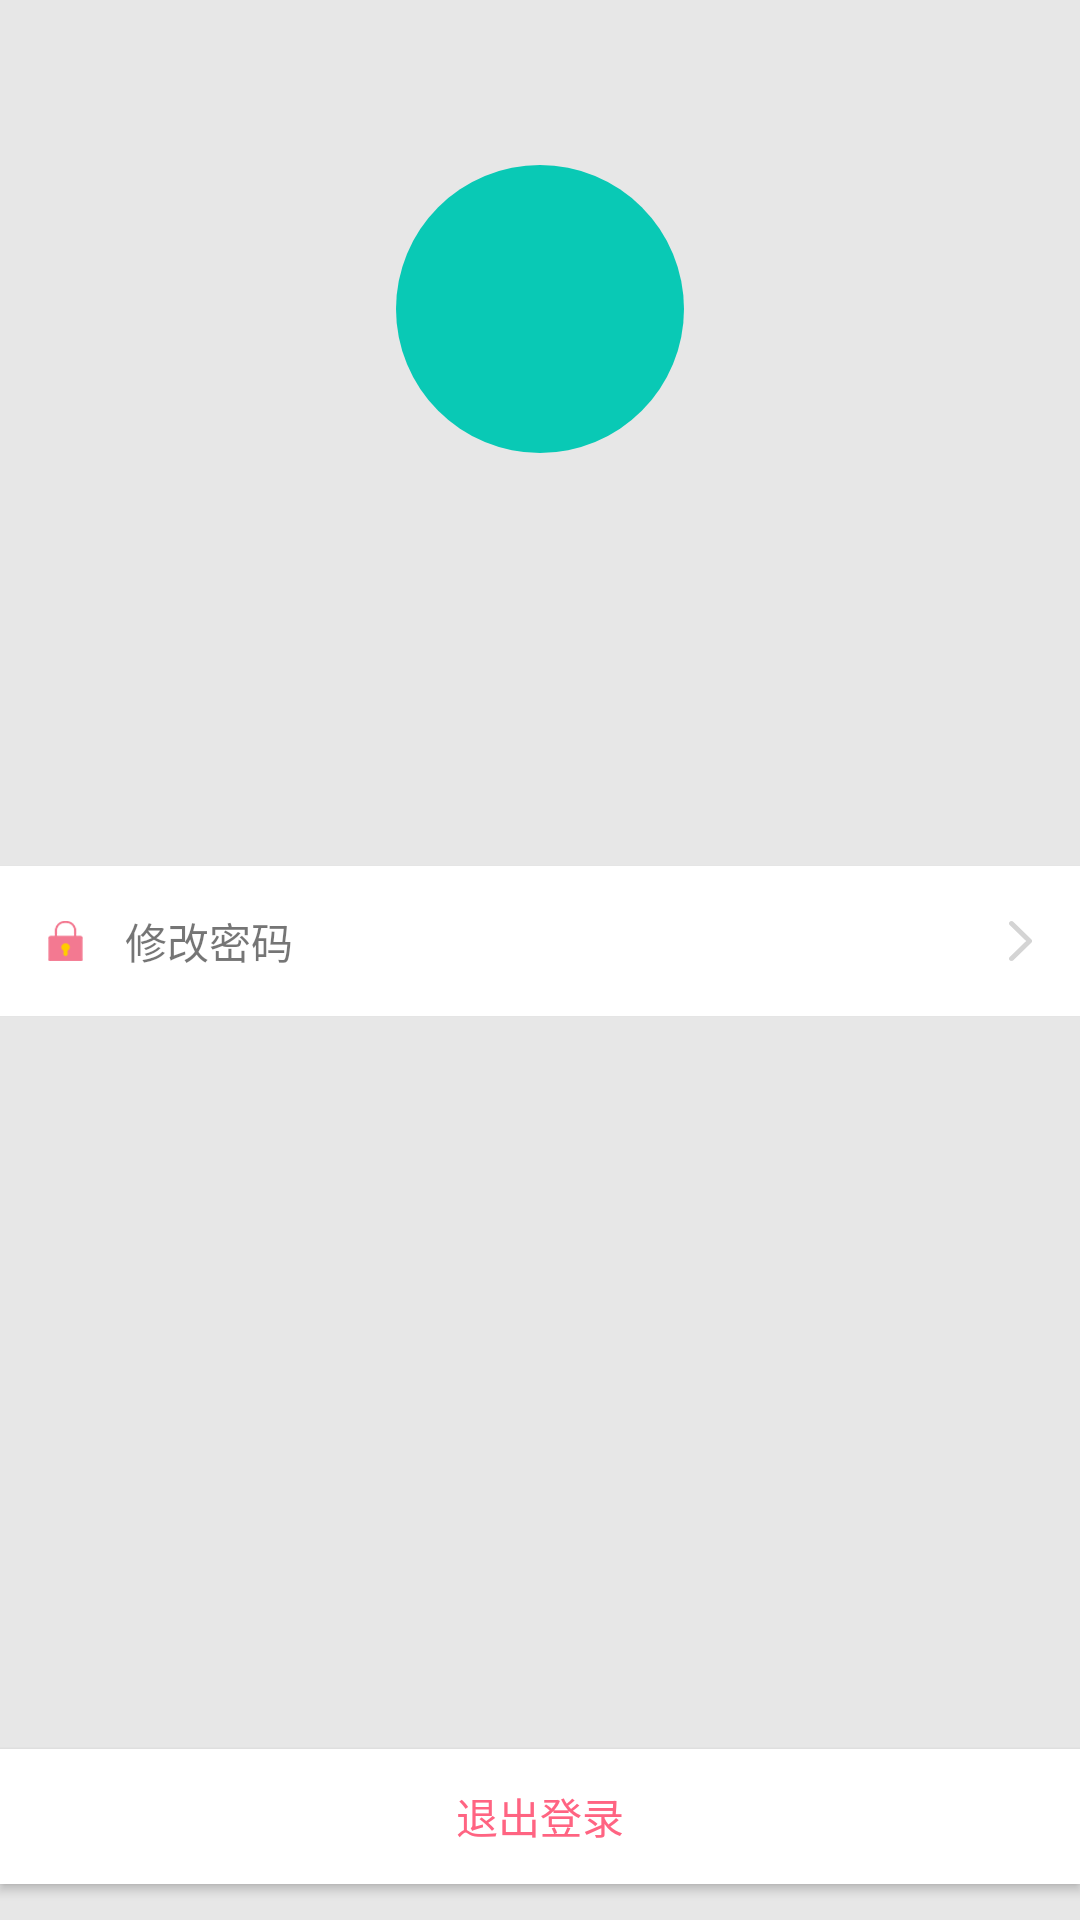

Here is an Android app screen rendered from its layout file. Give the layout XML and the strings, colors and styles it references.
<!-- AndroidManifest.xml: application theme AppTheme -->
<!-- res/layout/fragment_mine.xml -->
<?xml version="1.0" encoding="utf-8"?>
<LinearLayout xmlns:android="http://schemas.android.com/apk/res/android"
    android:layout_width="match_parent"
    android:layout_height="match_parent"
    android:fitsSystemWindows="true"
    android:orientation="vertical">

    <LinearLayout
        android:id="@+id/info_layout"
        android:layout_width="match_parent"
        android:layout_height="wrap_content"
        android:layout_gravity="center"
        android:gravity="center"
        android:orientation="vertical">

        <ImageView
            android:id="@+id/avatar"
            android:layout_width="96dp"
            android:layout_height="96dp"
            android:layout_marginTop="55dp"
            android:background="@drawable/bg_avatar"
            android:padding="1dp"
            android:scaleType="centerCrop" />

        <TextView
            android:id="@+id/name"
            android:layout_width="wrap_content"
            android:layout_height="wrap_content"
            android:layout_marginTop="15dp"
            android:textColor="@android:color/white"
            android:textSize="@dimen/w_sixteen"
            android:gravity="center_vertical" />

        <TextView
            android:id="@+id/desc"
            android:layout_width="wrap_content"
            android:layout_height="wrap_content"
            android:textColor="@android:color/white"
            android:textSize="@dimen/w_twelve"
            android:layout_marginBottom="40dp"
            android:layout_marginTop="12dp" />
    </LinearLayout>

    <TextView
        android:id="@+id/mobile"
        android:layout_width="wrap_content"
        android:layout_height="wrap_content"
        android:layout_gravity="center_horizontal"
        android:layout_margin="@dimen/eight"
        android:textColor="#909090"
        android:textSize="@dimen/w_twelve" />

    <LinearLayout
        android:layout_width="match_parent"
        android:layout_height="0dp"
        android:layout_weight="1.0"
        android:orientation="vertical">

        <View
            android:layout_width="match_parent"
            android:layout_height="1px"
            android:background="@color/line" />

        <TextView
            android:id="@+id/change_pwd"
            android:layout_width="match_parent"
            android:layout_height="50dp"
            android:background="@drawable/item_bg_color_selector"
            android:drawableEnd="@drawable/ic_arrow_right"
            android:drawableLeft="@drawable/ic_label_pwdmodify"
            android:drawablePadding="@dimen/fourteen"
            android:drawableRight="@drawable/ic_arrow_right"
            android:drawableStart="@drawable/ic_label_pwdmodify"
            android:gravity="center_vertical"
            android:paddingLeft="@dimen/sixteen"
            android:paddingRight="@dimen/sixteen"
            android:text="@string/change_pwd"
            android:textSize="@dimen/w_fourteen" />

        <View
            android:layout_width="match_parent"
            android:layout_height="1px"
            android:background="@color/line" />

    </LinearLayout>

    <Button
        android:id="@+id/sign_out"
        android:layout_width="match_parent"
        android:layout_height="45dp"
        android:layout_marginBottom="@dimen/twelve"
        android:background="@drawable/item_bg_color_selector"
        android:gravity="center"
        android:text="@string/sign_out"
        android:textColor="@color/sign_out_color"
        android:textSize="@dimen/w_fourteen" />

</LinearLayout>
<!-- resources referenced by this layout -->
<resources>
  <color name="line">#e5e5e5</color>
  <color name="sign_out_color">#ff6482</color>
  <dimen name="eight">8dp</dimen>
  <dimen name="fourteen">14dp</dimen>
  <dimen name="sixteen">16dp</dimen>
  <dimen name="twelve">12dp</dimen>
  <dimen name="w_fourteen">14sp</dimen>
  <dimen name="w_sixteen">16sp</dimen>
  <dimen name="w_twelve">12sp</dimen>
  <!-- drawable bg_avatar (drawable) -->
  <?xml version="1.0" encoding="UTF-8"?>
  <shape xmlns:android="http://schemas.android.com/apk/res/android"
      android:shape="oval">
      <size
          android:width="64dp"
          android:height="64dp" />
      <solid android:color="#09c9b5" />
  </shape>
  <!-- drawable ic_arrow_right: png bitmap (drawable-xxhdpi, 1506 bytes) -->
  <!-- drawable ic_label_pwdmodify: png bitmap (drawable-xxhdpi, 1724 bytes) -->
  <!-- drawable item_bg_color_selector (drawable) -->
  <?xml version="1.0" encoding="utf-8"?>
  
  <selector xmlns:android="http://schemas.android.com/apk/res/android">
  
      
      <item android:state_pressed="false" android:state_selected="false" android:drawable="@android:color/white"/>
      <item android:state_pressed="false" android:state_selected="true" android:drawable="@color/btn_sign_out_color_pressed"/>
      
      <item android:state_pressed="true" android:state_selected="true" android:drawable="@color/btn_sign_out_color_pressed"/>
      <item android:state_pressed="true" android:drawable="@color/btn_sign_out_color_pressed"/>
  
  </selector>
  <string name="change_pwd">修改密码</string>
  <string name="sign_out">退出登录</string>
  <style name="AppTheme" parent="Theme.AppCompat.Light.NoActionBar">
          <item name="colorPrimary">@color/colorPrimary</item>
          <item name="colorPrimaryDark">@color/colorPrimaryDark</item>
          <item name="colorAccent">@color/colorAccent</item>
          <item name="background">@color/base_background</item>
          <item name="android:colorBackground">@color/base_background</item>
      </style>
  <color name="btn_sign_out_color_pressed">#d7d7d7</color>
  <color name="colorPrimary">#09c9b5</color>
  <color name="colorPrimaryDark">#09c9b5</color>
  <color name="colorAccent">#09c9b5</color>
  <color name="base_background">#e7e7e7</color>
</resources>
